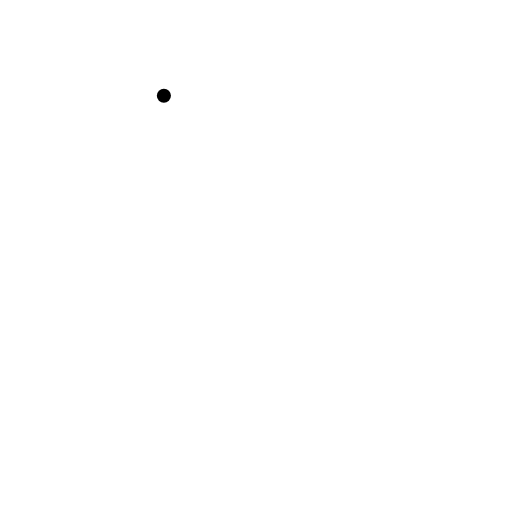
t = 0.00 s
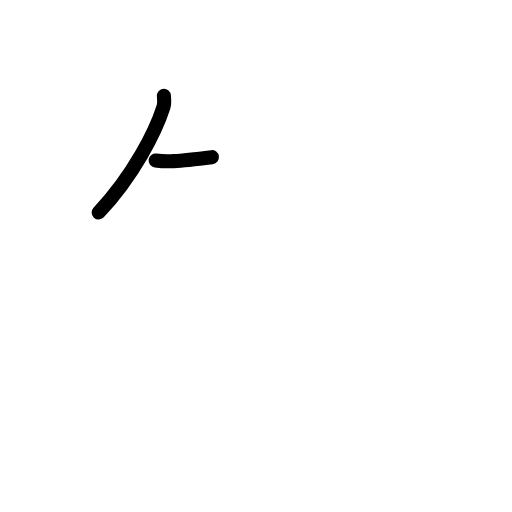
t = 1.42 s
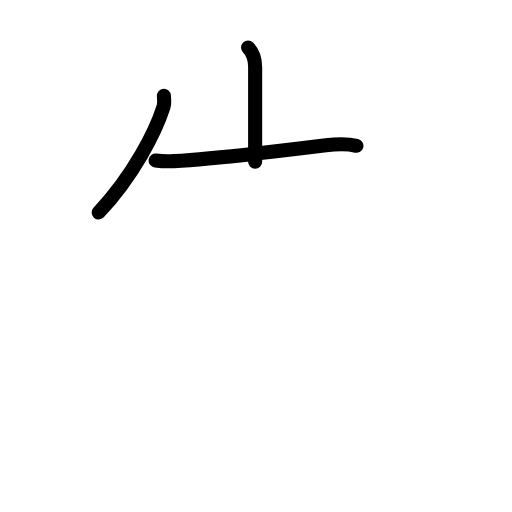
t = 2.75 s
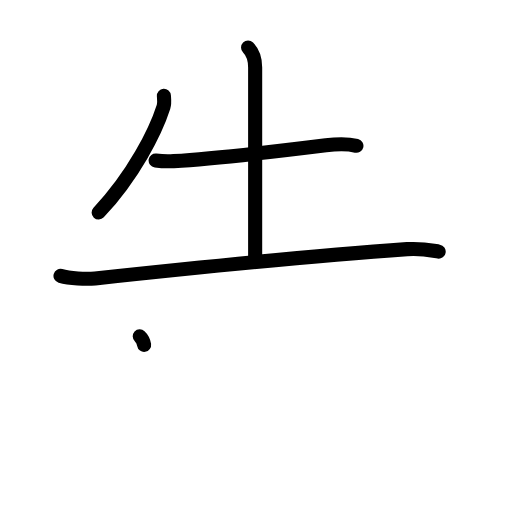
t = 4.17 s
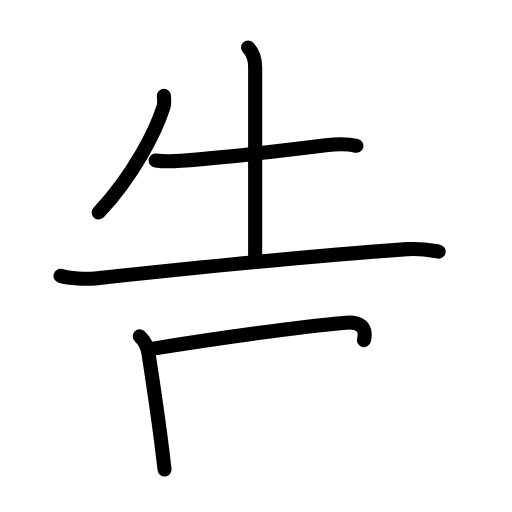
t = 5.58 s
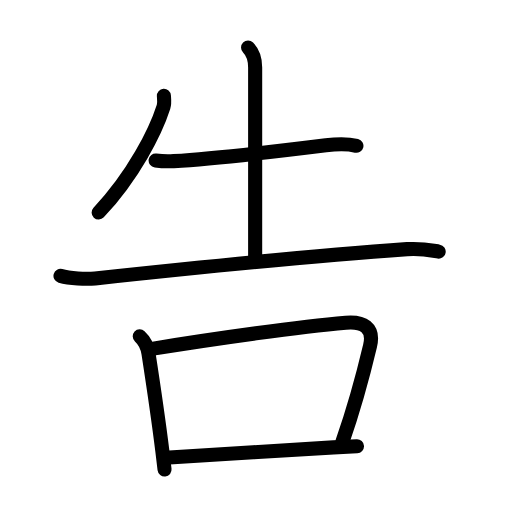
t = 7.00 s

The animated SVG that drew these frames (rendered in a browser with its animation timeline set to each time). Animation: 24 SMIL elements (animate=24); one cycle of 7.00 s.

<?xml version="1.0" encoding="UTF-8"?>
<!--
AniKanjiVG is licensed by CC-BY-SA Paul C. Sommerhoff (https://bitbucket.org/sommerhoff/anikanjivg).
AniKanjiVG uses KanjiVG which is licensed by CC-BY-SA Ulrich Apel (http://kanjivg.tagaini.net).
See also http://creativecommons.org/licenses/by-sa/3.0/
-->
<svg xmlns:kvg='http://kanjivg.tagaini.net' xmlns='http://www.w3.org/2000/svg' width='109' height='109' viewBox='0 0 109 109' style='fill:none;stroke:#000000;stroke-width:3;stroke-linecap:round;stroke-linejoin:round;' id="kvg:kanji_0544a"><g id="kvg:0544a" kvg:element="告"><g id="kvg:0544a-g1" kvg:element="牛" kvg:variant="true" kvg:position="top"><path id="kvg:0544a-s1" kvg:type="㇒" d="M34.89,20.39c0.04,0.59,0.18,1.54-0.08,2.35C33.12,28,28.5,37.25,21,45.25"><animate attributeName="d" begin="0.0s" dur="0.5s" from="M34.89,20.39C34.89,20.39,34.89,20.39,34.89,20.39" to="M34.89,20.39c0.04,0.59,0.18,1.54-0.08,2.35" />
<animate attributeName="d" begin="0.5s" dur="0.5s" from="M34.89,20.39c0.04,0.59,0.18,1.54-0.08,2.35c0,0,0,0,0,0,0" to="M34.89,20.39c0.04,0.59,0.18,1.54-0.08,2.35C33.12,28,28.5,37.25,21,45.25" />
</path>
<path id="kvg:0544a-s2" kvg:type="㇐" d="M33.13,34.17c1.62,0.21,2.91,0.19,3.85,0.13c9.4-0.55,21.77-2.05,32.4-3.37c2.16-0.27,4.37-0.41,6.5,0.11"><animate attributeName="d" begin="1.0s" dur="0.3333333333333333s" from="M33.13,34.17C33.13,34.17,33.13,34.17,33.13,34.17" to="M33.13,34.17c1.62,0.21,2.91,0.19,3.85,0.13" />
<animate attributeName="d" begin="1.3333333333333333s" dur="0.3333333333333333s" from="M33.13,34.17c1.62,0.21,2.91,0.19,3.85,0.13c0,0,0,0,0,0,0" to="M33.13,34.17c1.62,0.21,2.91,0.19,3.85,0.13c9.4-0.55,21.77-2.05,32.4-3.37" />
<animate attributeName="d" begin="1.6666666666666665s" dur="0.3333333333333333s" from="M33.13,34.17c1.62,0.21,2.91,0.19,3.85,0.13c9.4-0.55,21.77-2.05,32.4-3.37c0,0,0,0,0,0,0" to="M33.13,34.17c1.62,0.21,2.91,0.19,3.85,0.13c9.4-0.55,21.77-2.05,32.4-3.37c2.16-0.27,4.37-0.41,6.5,0.11" />
<animate attributeName="d" begin="0s" dur="1.0s" from="M-100,-100" to="M-100,-100" />
</path>
<path id="kvg:0544a-s3" kvg:type="㇑a" d="M52.81,10.13c1.22,1.22,1.51,2.74,1.51,4.25c0,5.12,0,33.62,0,40.12"><animate attributeName="d" begin="2.0s" dur="0.5s" from="M52.81,10.13C52.81,10.13,52.81,10.13,52.81,10.13" to="M52.81,10.13c1.22,1.22,1.51,2.74,1.51,4.25" />
<animate attributeName="d" begin="2.5s" dur="0.5s" from="M52.81,10.13c1.22,1.22,1.51,2.74,1.51,4.25c0,0,0,0,0,0,0" to="M52.81,10.13c1.22,1.22,1.51,2.74,1.51,4.25c0,5.12,0,33.62,0,40.12" />
<animate attributeName="d" begin="0s" dur="2.0s" from="M-100,-100" to="M-100,-100" />
</path>
<path id="kvg:0544a-s4" kvg:type="㇐" d="M12.88,58.73c1.92,0.54,5.45,0.75,7.36,0.54c19.89-2.14,47.39-4.89,66.43-6.23c3.19-0.22,5.12,0.26,6.72,0.53"><animate attributeName="d" begin="3.0s" dur="0.3333333333333333s" from="M12.88,58.73C12.88,58.73,12.88,58.73,12.88,58.73" to="M12.88,58.73c1.92,0.54,5.45,0.75,7.36,0.54" />
<animate attributeName="d" begin="3.3333333333333335s" dur="0.3333333333333333s" from="M12.88,58.73c1.92,0.54,5.45,0.75,7.36,0.54c0,0,0,0,0,0,0" to="M12.88,58.73c1.92,0.54,5.45,0.75,7.36,0.54c19.89-2.14,47.39-4.89,66.43-6.23" />
<animate attributeName="d" begin="3.6666666666666665s" dur="0.3333333333333333s" from="M12.88,58.73c1.92,0.54,5.45,0.75,7.36,0.54c19.89-2.14,47.39-4.89,66.43-6.23c0,0,0,0,0,0,0" to="M12.88,58.73c1.92,0.54,5.45,0.75,7.36,0.54c19.89-2.14,47.39-4.89,66.43-6.23c3.19-0.22,5.12,0.26,6.72,0.53" />
<animate attributeName="d" begin="0s" dur="3.0s" from="M-100,-100" to="M-100,-100" />
</path>
</g>
<g id="kvg:0544a-g2" kvg:element="口" kvg:position="bottom" kvg:radical="general"><path id="kvg:0544a-s5" kvg:type="㇑" d="M29.75,71.6c1.12,1.04,1.62,2.09,1.86,3.62c1.33,8.62,2.24,15.02,2.95,20.77c0.17,1.35,0.32,2.67,0.47,3.97"><animate attributeName="d" begin="4.0s" dur="0.3333333333333333s" from="M29.75,71.6C29.75,71.6,29.75,71.6,29.75,71.6" to="M29.75,71.6c1.12,1.04,1.62,2.09,1.86,3.62" />
<animate attributeName="d" begin="4.333333333333333s" dur="0.3333333333333333s" from="M29.75,71.6c1.12,1.04,1.62,2.09,1.86,3.62c0,0,0,0,0,0,0" to="M29.75,71.6c1.12,1.04,1.62,2.09,1.86,3.62c1.33,8.62,2.24,15.02,2.95,20.77" />
<animate attributeName="d" begin="4.666666666666667s" dur="0.3333333333333333s" from="M29.75,71.6c1.12,1.04,1.62,2.09,1.86,3.62c1.33,8.62,2.24,15.02,2.95,20.77c0,0,0,0,0,0,0" to="M29.75,71.6c1.12,1.04,1.62,2.09,1.86,3.62c1.33,8.62,2.24,15.02,2.95,20.77c0.17,1.35,0.32,2.67,0.47,3.97" />
<animate attributeName="d" begin="0s" dur="4.0s" from="M-100,-100" to="M-100,-100" />
</path>
<path id="kvg:0544a-s6" kvg:type="㇕b" d="M32.64,74.21c13.21-2.16,31.39-4.69,40.98-5.52c3.64-0.32,6.11,1,5.16,4.95c-1.34,5.65-3.12,12.52-5.87,20.38"><animate attributeName="d" begin="5.0s" dur="0.3333333333333333s" from="M32.64,74.21C32.64,74.21,32.64,74.21,32.64,74.21" to="M32.64,74.21c13.21-2.16,31.39-4.69,40.98-5.52" />
<animate attributeName="d" begin="5.333333333333333s" dur="0.3333333333333333s" from="M32.64,74.21c13.21-2.16,31.39-4.69,40.98-5.52c0,0,0,0,0,0,0" to="M32.64,74.21c13.21-2.16,31.39-4.69,40.98-5.52c3.64-0.32,6.11,1,5.16,4.95" />
<animate attributeName="d" begin="5.666666666666667s" dur="0.3333333333333333s" from="M32.64,74.21c13.21-2.16,31.39-4.69,40.98-5.52c3.64-0.32,6.11,1,5.16,4.95c0,0,0,0,0,0,0" to="M32.64,74.21c13.21-2.16,31.39-4.69,40.98-5.52c3.64-0.32,6.11,1,5.16,4.95c-1.34,5.65-3.12,12.52-5.87,20.38" />
<animate attributeName="d" begin="0s" dur="5.0s" from="M-100,-100" to="M-100,-100" />
</path>
<path id="kvg:0544a-s7" kvg:type="㇐b" d="M36.04,97.38c9.92-0.53,24.79-1.6,34.96-2.14c1.84-0.1,3.53-0.18,5-0.24"><animate attributeName="d" begin="6.0s" dur="0.5s" from="M36.04,97.38C36.04,97.38,36.04,97.38,36.04,97.38" to="M36.04,97.38c9.92-0.53,24.79-1.6,34.96-2.14" />
<animate attributeName="d" begin="6.5s" dur="0.5s" from="M36.04,97.38c9.92-0.53,24.79-1.6,34.96-2.14c0,0,0,0,0,0,0" to="M36.04,97.38c9.92-0.53,24.79-1.6,34.96-2.14c1.84-0.1,3.53-0.18,5-0.24" />
<animate attributeName="d" begin="0s" dur="6.0s" from="M-100,-100" to="M-100,-100" />
</path>
</g>
</g>
</svg>
